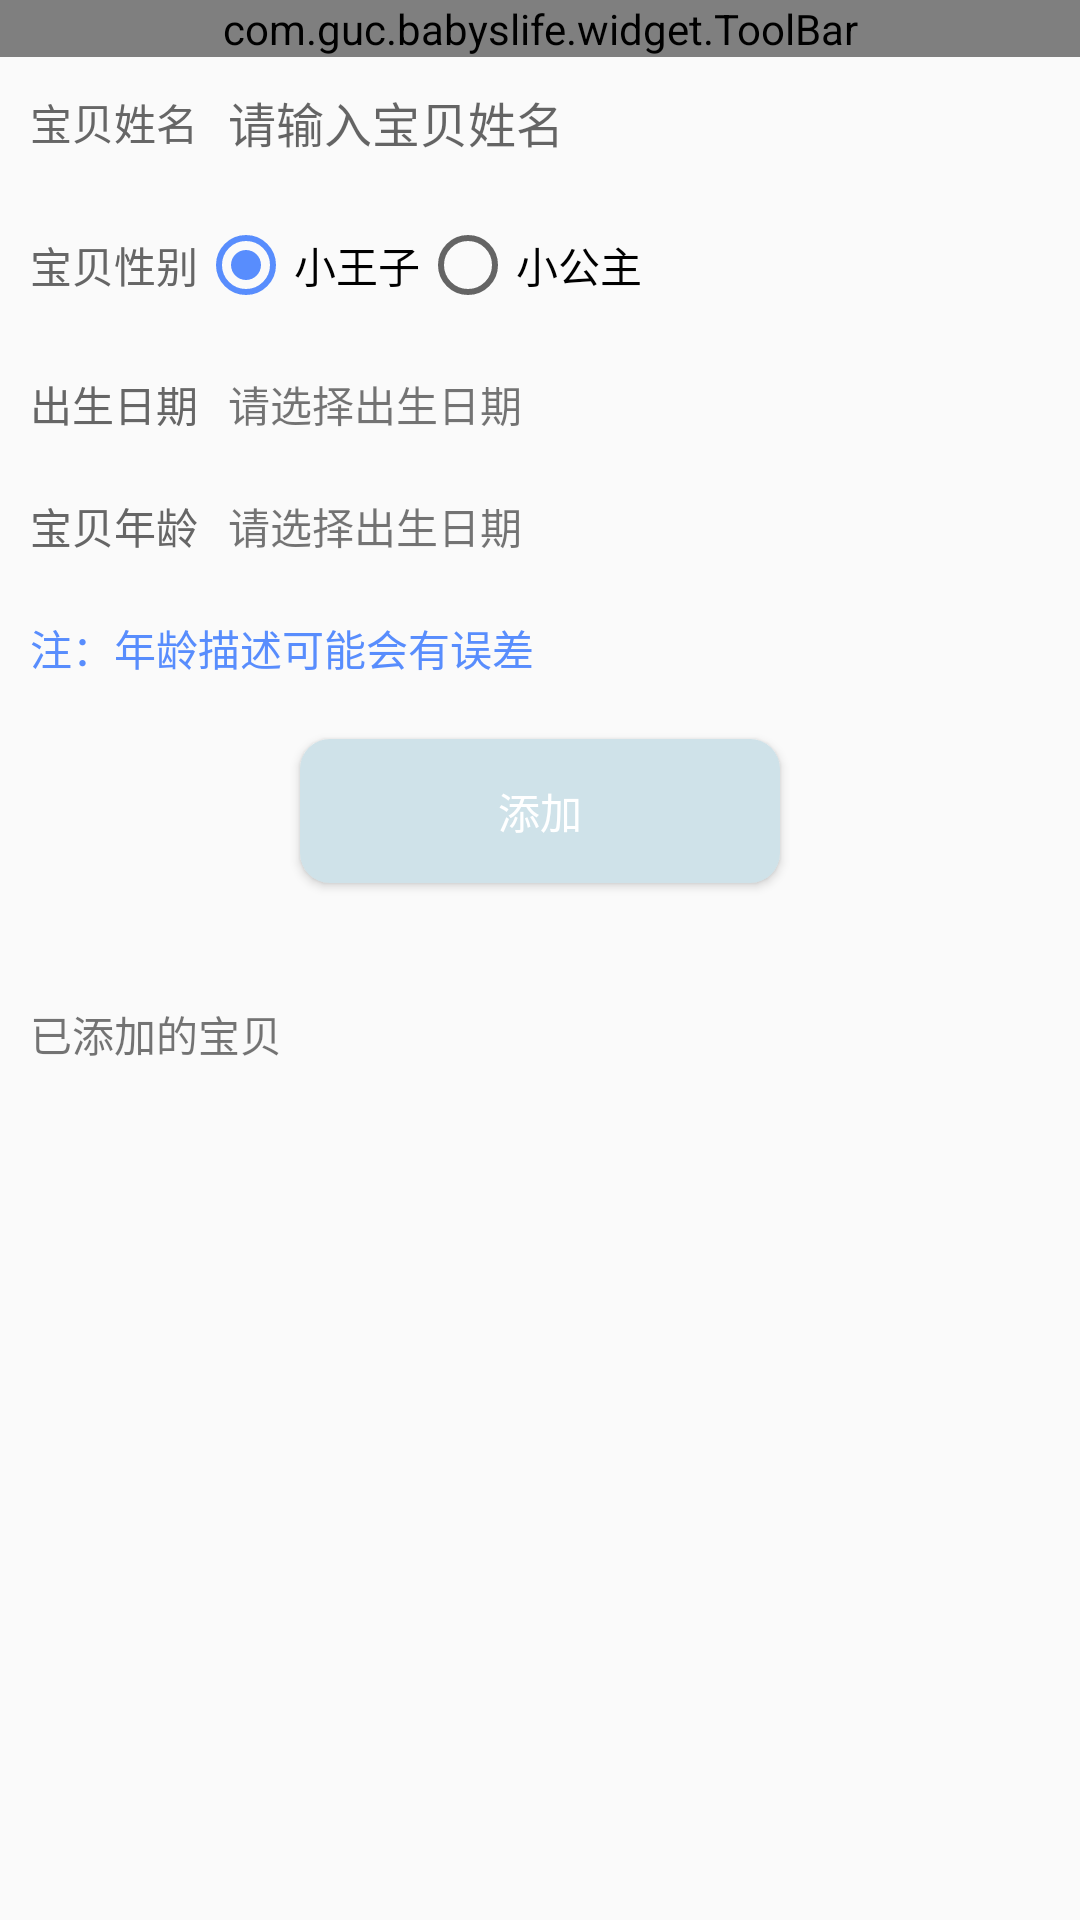

Here is an Android app screen rendered from its layout file. Give the layout XML and the strings, colors and styles it references.
<!-- AndroidManifest.xml: application theme AppTheme -->
<!-- res/layout/activity_add_new_baby.xml -->
<?xml version="1.0" encoding="utf-8"?>
<LinearLayout xmlns:android="http://schemas.android.com/apk/res/android"
    xmlns:app="http://schemas.android.com/apk/res-auto"
    xmlns:tools="http://schemas.android.com/tools"
    android:layout_width="match_parent"
    android:layout_height="match_parent"
    android:orientation="vertical"
    tools:context=".ui.AddNewBabyActivity">

    <com.guc.babyslife.widget.ToolBar
        android:id="@+id/toolbar"
        android:layout_width="match_parent"
        android:layout_height="wrap_content"
        app:leftType="finish"
        app:rightString="@string/backup"
        app:rightType="string"
        app:title="@string/new_baby" />

    <LinearLayout
        android:layout_width="match_parent"
        android:layout_height="wrap_content"
        android:gravity="center_vertical"
        android:orientation="horizontal"
        android:padding="@dimen/dimen_10dp">

        <TextView
            style="@style/StyleCommonText.GrayDark"
            android:text="@string/name" />

        <EditText
            android:id="@+id/name_et"
            style="@style/EditTextStyle.WithoutBg"
            android:layout_width="match_parent"
            android:layout_height="wrap_content"
            android:layout_marginLeft="@dimen/dimen_10dp"
            android:hint="@string/please_input_name"
            android:maxLength="5" />
    </LinearLayout>

    <LinearLayout
        android:layout_width="match_parent"
        android:layout_height="wrap_content"
        android:gravity="center_vertical"
        android:orientation="horizontal"
        android:padding="@dimen/dimen_10dp">

        <TextView
            style="@style/StyleCommonText.GrayDark"
            android:text="@string/sex" />

        <RadioGroup
            android:id="@+id/sex_rg"
            android:layout_width="match_parent"
            android:layout_height="wrap_content"
            android:orientation="horizontal">

            <RadioButton
                android:id="@+id/rb_prince"
                android:layout_width="wrap_content"
                android:layout_height="wrap_content"
                android:checked="true"
                android:text="@string/prince" />

            <RadioButton
                android:id="@+id/rb_princess"
                android:layout_width="wrap_content"
                android:layout_height="wrap_content"
                android:text="@string/princess" />
        </RadioGroup>
    </LinearLayout>

    <LinearLayout
        android:layout_width="match_parent"
        android:layout_height="wrap_content"
        android:gravity="center_vertical"
        android:orientation="horizontal"
        android:padding="@dimen/dimen_10dp">

        <TextView
            style="@style/StyleCommonText.GrayDark"
            android:text="@string/birth" />

        <TextView
            android:id="@+id/sel_birth_tv"
            android:layout_width="match_parent"
            android:layout_height="wrap_content"
            android:layout_marginLeft="@dimen/dimen_10dp"
            android:text="@string/please_sel_birth" />
    </LinearLayout>

    <LinearLayout
        android:layout_width="match_parent"
        android:layout_height="wrap_content"
        android:gravity="center_vertical"
        android:orientation="horizontal"
        android:padding="@dimen/dimen_10dp">

        <TextView
            style="@style/StyleCommonText.GrayDark"
            android:text="@string/age" />

        <TextView
            android:id="@+id/sel_age_tv"
            android:layout_width="match_parent"
            android:layout_height="wrap_content"
            android:layout_marginLeft="@dimen/dimen_10dp"
            android:text="@string/please_sel_birth" />
    </LinearLayout>

    <TextView
        android:layout_width="wrap_content"
        android:layout_height="wrap_content"
        android:padding="@dimen/dimen_10dp"
        android:text="@string/tips_age_desc_deviation"
        android:textColor="@color/colorPrimary" />

    <Button
        android:id="@+id/add_btn"
        android:layout_width="@dimen/dimen_160dp"
        android:layout_height="wrap_content"
        android:layout_gravity="center_horizontal"
        android:layout_marginTop="@dimen/dimen_10dp"
        android:background="@drawable/dra_btn_prince"
        android:text="@string/add"
        android:textColor="@color/colorWhite" />

    <TextView
        android:layout_width="match_parent"
        android:layout_height="wrap_content"
        android:layout_marginTop="@dimen/dimen_30dp"
        android:padding="@dimen/dimen_10dp"
        android:text="@string/has_add_baby" />

    <android.support.v7.widget.RecyclerView
        android:id="@+id/rcv_baby"
        android:layout_width="match_parent"
        android:layout_height="wrap_content" />

</LinearLayout>
<!-- resources referenced by this layout -->
<resources>
  <color name="colorPrimary">#588DFD</color>
  <color name="colorWhite">#ffffff</color>
  <dimen name="dimen_10dp">10dp</dimen>
  <dimen name="dimen_160dp">160dp</dimen>
  <dimen name="dimen_30dp">30dp</dimen>
  <!-- drawable dra_btn_prince (drawable) -->
  <?xml version="1.0" encoding="utf-8"?>
  <selector xmlns:android="http://schemas.android.com/apk/res/android">
      <item android:state_enabled="true" android:state_pressed="true">
          <shape>
              <corners android:radius="@dimen/dimen_10dp" />
              <solid android:color="@color/colorLightBluePress" />
          </shape>
      </item>
      <item>
          <shape>
              <corners android:radius="@dimen/dimen_10dp" />
              <solid android:color="@color/colorLightBlue" />
          </shape>
      </item>
  </selector>
  <string name="add">添加</string>
  <string name="age">宝贝年龄</string>
  <string name="backup">备份</string>
  <string name="birth">出生日期</string>
  <string name="has_add_baby">已添加的宝贝</string>
  <string name="name">宝贝姓名</string>
  <string name="new_baby">添加小宝贝</string>
  <string name="please_input_name">请输入宝贝姓名</string>
  <string name="please_sel_birth">请选择出生日期</string>
  <string name="prince">小王子</string>
  <string name="princess">小公主</string>
  <string name="sex">宝贝性别</string>
  <string name="tips_age_desc_deviation">注：年龄描述可能会有误差</string>
  <style name="EditTextStyle.WithoutBg" parent="EditTextStyle">
          <item name="android:background">@null</item>
      </style>
  <style name="StyleCommonText.GrayDark" parent="StyleCommonText">
          <item name="android:textColor">@color/colorGrayDark</item>
      </style>
  <style name="AppTheme" parent="Theme.AppCompat.Light.NoActionBar">
          
          <item name="colorPrimary">@color/colorPrimary</item>
          <item name="colorPrimaryDark">@color/colorPrimaryDark</item>
          <item name="colorAccent">@color/colorAccent</item>
      </style>
  <color name="colorLightBluePress">#C4DDE6</color>
  <color name="colorLightBlue">#CFE2E9</color>
  <style name="EditTextStyle">
          <item name="android:textSize">@dimen/middle_text_size</item>
          <item name="android:textCursorDrawable">@drawable/edittext_cursor</item>
          <item name="android:background">@drawable/ic_edit_text_default</item>
      </style>
  <style name="StyleCommonText" parent="Dimension_ww">
          <item name="android:textColor">@color/colorBlackLight</item>
          <item name="android:textSize">@dimen/small_text_size</item>
      </style>
  <color name="colorGrayDark">#666666</color>
  <color name="colorPrimaryDark">#3474FD</color>
  <color name="colorAccent">#588DFD</color>
  <dimen name="middle_text_size">16sp</dimen>
  <!-- drawable edittext_cursor (drawable) -->
  <?xml version="1.0" encoding="utf-8"?>
  <selector xmlns:android="http://schemas.android.com/apk/res/android">
      <item android:state_focused="true" android:state_window_focused="true">
          <shape android:shape="rectangle">
              <size android:width="1dp" />
              <solid android:color="@color/colorPrimary" />
          </shape>
      </item>
      <item>
          <shape xmlns:android="http://schemas.android.com/apk/res/android" android:shape="rectangle">
              <size android:width="1dp" />
              <solid android:color="@color/colorGray" />
          </shape>
      </item>
  </selector>
  <style name="Dimension_ww">
          <item name="android:layout_width">wrap_content</item>
          <item name="android:layout_height">wrap_content</item>
      </style>
  <color name="colorBlackLight">#333333</color>
  <dimen name="small_text_size">14sp</dimen>
  <color name="colorGray">#999999</color>
</resources>
